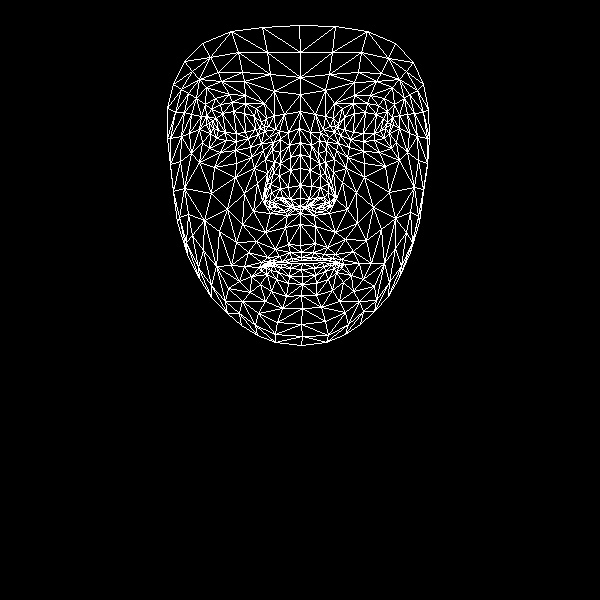

The data file committed next to this chart (first rows):
, x, y
0, 300, 245
1, 300, 198
2, 300, 213
3, 290, 157
4, 300, 185
5, 300, 168
6, 299, 128
7, 213, 128
8, 300, 94
9, 300, 77
10, 299, 25
11, 301, 252
12, 301, 257
13, 301, 260
14, 302, 263
15, 301, 269
16, 302, 276
17, 302, 284
18, 301, 295
19, 300, 206
20, 290, 207
21, 173, 84
22, 248, 138
23, 236, 141
24, 226, 140
25, 210, 133
26, 258, 134
27, 232, 102
28, 245, 103
29, 220, 104
30, 211, 109
31, 202, 142
32, 258, 313
33, 209, 123
34, 170, 138
35, 189, 133
36, 244, 193
37, 288, 244
38, 291, 258
39, 275, 249
40, 267, 257
41, 282, 261
42, 275, 262
43, 251, 276
44, 290, 199
45, 288, 187
46, 196, 98
47, 265, 159
48, 265, 199
49, 265, 192
50, 211, 193
51, 290, 170
52, 221, 81
53, 206, 87
54, 184, 61
55, 274, 91
56, 256, 108
57, 244, 266
58, 187, 254
59, 274, 206
... 408 more rows
